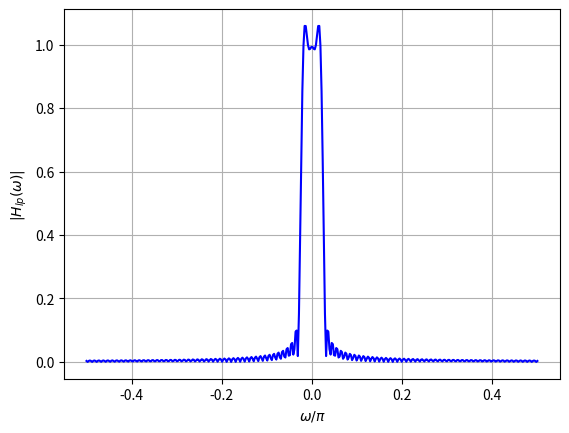

This figure's Python source:
import numpy as np
import matplotlib.pyplot as plt

# Filter number
L = 1

# Sampling frequency (kHz)
Fs = 48

# Constant used to get the normalized digital frequencies
const = 2 * np.pi / Fs

# The permissible filter amplitude deviation from unity
delta = 0.15

# Bandpass filter specifications (kHz)
F_p1 = 4 + 0.6 * (L + 2)
F_p2 = 4 + 0.6 * L

# Transition band
delF = 0.3

# Stopband
F_s1 = F_p1 + 0.3
F_s2 = F_p2 - 0.3

# Normalized digital filter specifications (radians/sec)
omega_p1 = const * F_p1
omega_p2 = const * F_p2

omega_c = (omega_p1 + omega_p2) / 2
omega_l = (omega_p1 - omega_p2) / 2

omega_s1 = const * F_s1
omega_s2 = const * F_s2
delomega = 2 * np.pi * delF / Fs

# The Kaiser window design
A = -20 * np.log10(delta)
N = np.ceil((A - 8) / (4.57 * delomega))
N = 100  # Adjust N if needed
n = np.arange(-N, N + 1)
hlp = np.sin(n * omega_l) / (n * np.pi)
hlp[N] = omega_l / np.pi

# The Bandpass filter
hbp = 2 * hlp * np.cos(n * omega_c)

# The lowpass filter plot
omega = np.linspace(-np.pi / 2, np.pi / 2, 400)
Hlp = np.abs(np.polyval(hlp, np.exp(-1j * omega)))
plt.plot(omega / np.pi, Hlp,'b')
plt.xlabel(r'$\omega/\pi$')
plt.ylabel(r'$|H_{lp}(\omega)|$')
plt.grid()
plt.savefig('fig5.png')
plt.show()

# fir_coeff = hbp

# save fir_coeff.dat fir_coeff -ascii
